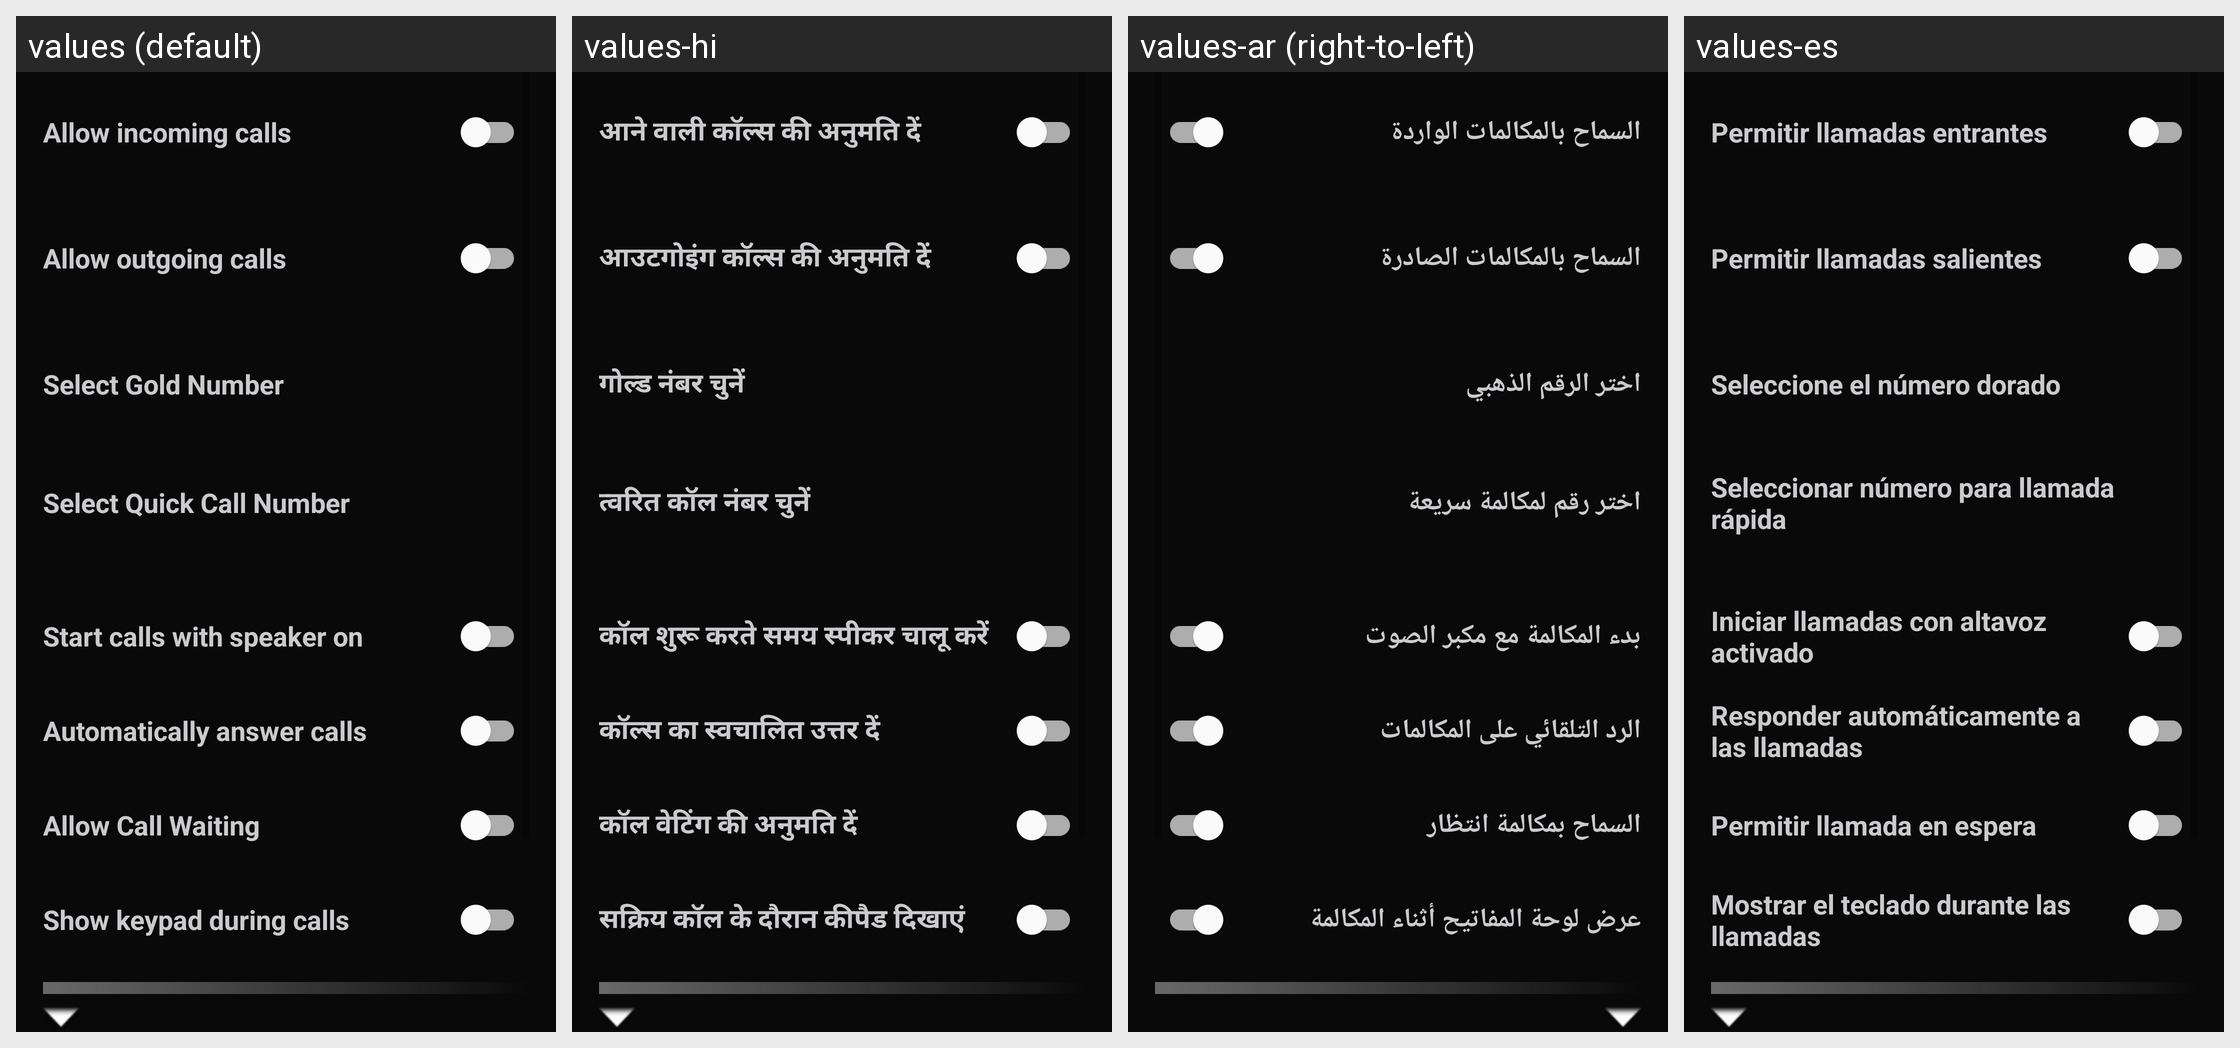

This grid shows one Android layout under several languages. Give, for every string resource on the screen, its name, the default text and each shown locale's text.
Android screen res/layout/fragment_settings.xml rendered under 4 locales, left to right: values (default), values-hi, values-ar (right-to-left), values-es. Device: Nexus 5 (rendered at 1080×1920; each locale shown at half size, 540×960, under a caption strip naming it); theme Theme.SimpleCall.
Other locales in the repository, not shown: values-de, values-fr, values-he, values-id, values-in, values-iw, values-ja, values-ko, values-nl, values-ru, values-zh.
Strings drawn on this screen, with the default value and each locale's value (text and hints the layout hard-codes, and strings that could not be matched under every locale, appear in the picture but are not listed):

settings_allow_incoming_calls
  values: Allow incoming calls
  values-hi: आने वाली कॉल्स की अनुमति दें
  values-ar: السماح بالمكالمات الواردة
  values-es: Permitir llamadas entrantes

settings_allow_outgoing_calls
  values: Allow outgoing calls
  values-hi: आउटगोइंग कॉल्स की अनुमति दें
  values-ar: السماح بالمكالمات الصادرة
  values-es: Permitir llamadas salientes

select_gold_number
  values: Select Gold Number
  values-hi: गोल्ड नंबर चुनें
  values-ar: اختر الرقم الذهبي
  values-es: Seleccione el número dorado

settings_choose_quick_call_number
  values: Select Quick Call Number
  values-hi: त्वरित कॉल नंबर चुनें
  values-ar: اختر رقم لمكالمة سريعة
  values-es: Seleccionar número para llamada rápida

start_calls_with_speaker_turned_on
  values: Start calls with speaker on
  values-hi: कॉल शुरू करते समय स्पीकर चालू करें
  values-ar: بدء المكالمة مع مكبر الصوت
  values-es: Iniciar llamadas con altavoz activado

settings_automatically_answer_calls
  values: Automatically answer calls
  values-hi: कॉल्स का स्वचालित उत्तर दें
  values-ar: الرد التلقائي على المكالمات
  values-es: Responder automáticamente a las llamadas

settings_allow_call_waiting
  values: Allow Call Waiting
  values-hi: कॉल वेटिंग की अनुमति दें
  values-ar: السماح بمكالمة انتظار
  values-es: Permitir llamada en espera

settings_show_keypad_in_active_call
  values: Show keypad during calls
  values-hi: सक्रिय कॉल के दौरान कीपैड दिखाएं
  values-ar: عرض لوحة المفاتيح أثناء المكالمة
  values-es: Mostrar el teclado durante las llamadas
